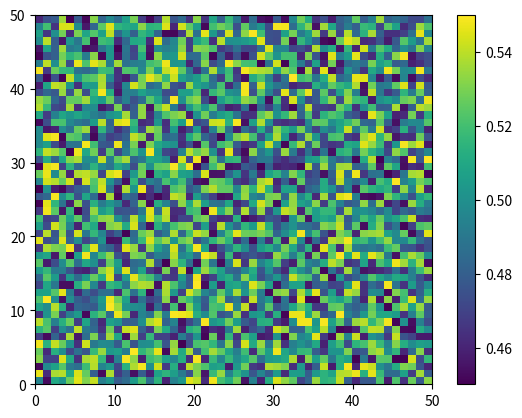
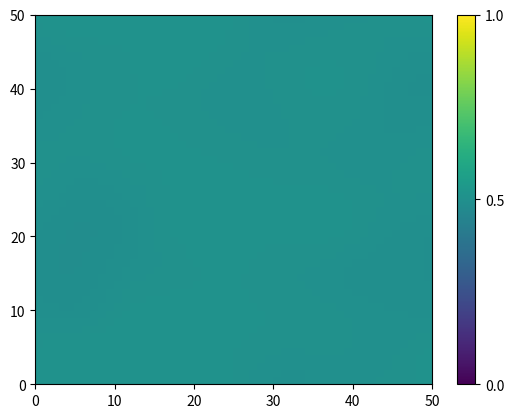
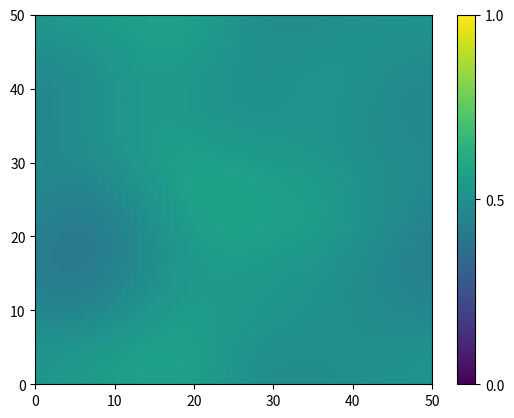
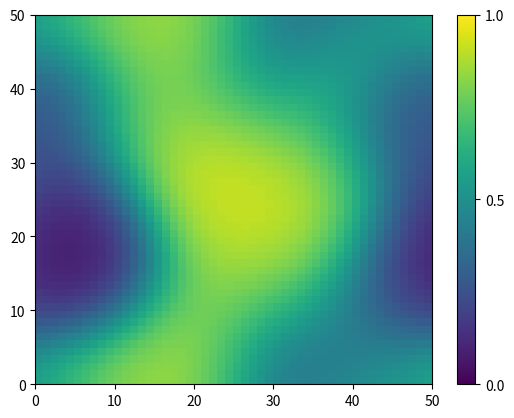
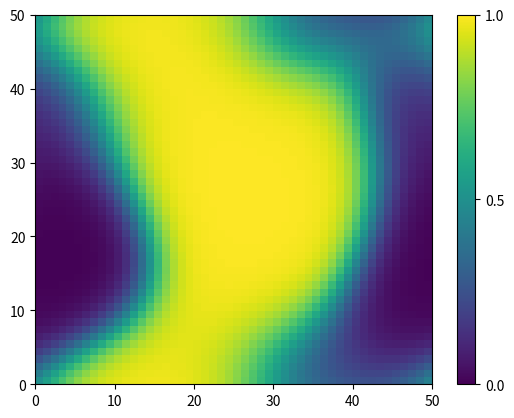
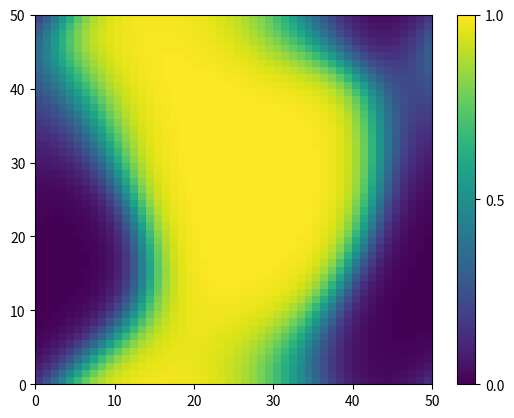
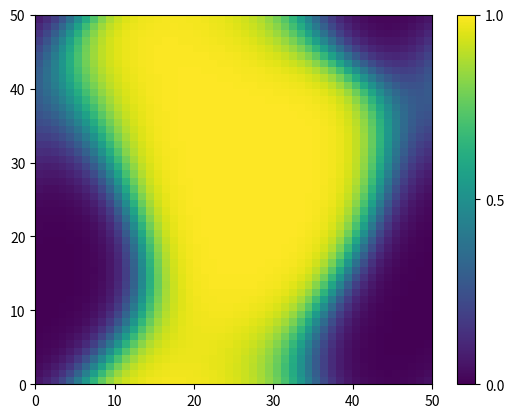
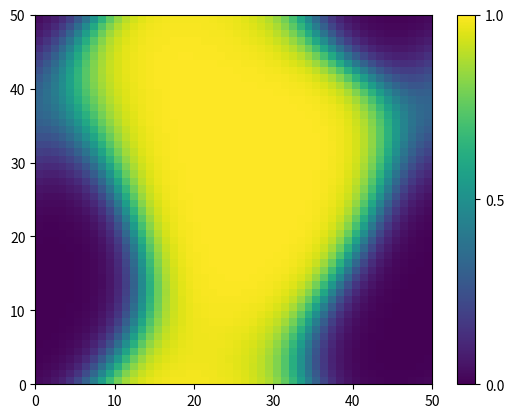
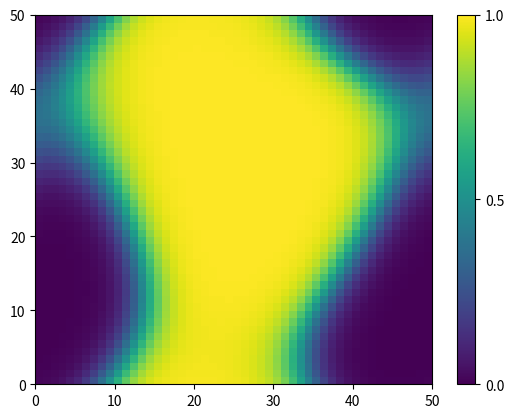
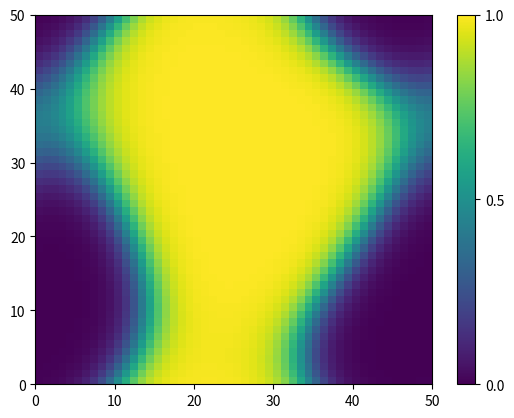
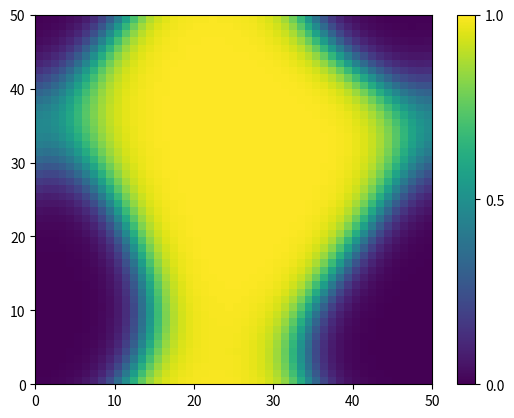

Python code for these plots, in order:

import numpy as np
import matplotlib.pyplot as plt 


#___________________________________________________________________________

# Function to make file for pretty plots
def save_vti_file(phi, nx, ny, nz, name):
    
    valor=[]
    for iz in range(nz-1):
        for iy in range(ny-1):
            for ix in range(nx-1):
                valor.append(phi[ix,iy,iz])
    
    pc_string_novo = "    ".join([str(_) for _ in valor]) # criacao de uma string com os valores da lista
    
    with open(name + ".vti", "w" ) as my_file:
        my_file.write('<?xml version="1.0"?>')
        my_file.write('<VTKFile type="ImageData" version="0.1" byte_order="LittleEndian">\n')
        my_file.write('  <ImageData WholeExtent="0 '+str(nx-1)+' 0 '+str(ny-1)+' 0 '+str(nz-1)+'" Origin="0 0 0" Spacing ="1 1 1">\n')
        my_file.write('    <Piece Extent="0 '+str(nx-1)+' 0 '+str(ny-1)+' 0 '+str(nz-1)+'">\n') # dimensao da matriz x1 x2 y1 y2 z1 z2
        my_file.write('     <CellData>\n')
        my_file.write('     <DataArray Name="scalar_data" type="Float64" format="ascii">\n')
        my_file.write('     ')
        my_file.write(pc_string_novo)
        my_file.write('\n         </DataArray>\n')
        my_file.write('      </CellData>\n')
        my_file.write('    </Piece>\n')
        my_file.write('</ImageData>\n')
        my_file.write('</VTKFile>\n')
        my_file.close() # fecha o ficheiro

#___________________________________________________________________________



# Parameters
epsilon2=1


# Initial Condition (random values around 0.5)
Lx=50
Ly=50
Lz=50
phi = np.ones((Lx,Ly,Lz))*0.5+0.1*(np.random.rand(Lx,Ly,Lz)-0.5)

# Make Plot (slice at middle of box)
plt.figure()
plt.pcolor(phi[:,:,Lz//2])
plt.colorbar()

# Save file for 3D plot
nome = "PF_res_0"
save_vti_file(phi,Lx,Ly,Lz,nome)

# Simulation time parameters
tmax=100
dt=0.1
t=0

# Lists to shift rows and columns by one in the 6 directions
sright = [(i+1)%Lx for i in range(Lx)] 
sleft = [(i-1)%Lx for i in range(Lx)] 
sup = [(i+1)%Ly for i in range(Ly)] 
sdown = [(i-1)%Ly for i in range(Ly)] 
sfront = [(i+1)%Lz for i in range(Lz)] 
sback = [(i-1)%Lz for i in range(Lz)] 



# Update of the matrix phi
while t<tmax:
    
    phi = phi + dt * (- 0.5*(1-phi)*phi*(1-2*phi) + epsilon2* ( phi[sright,:,:] + phi[sleft,:,:] + phi[:,sup,:] + phi[:,sdown,:] + phi[:,:,sfront] + phi[:,:,sback] - 6*phi ) ) 
    
    t=t+dt
        
    if (round(t/dt)%100==0):
        plt.figure()
        plt.pcolor(phi[:,:,Lz//2], vmin=0, vmax=1)
        plt.colorbar(ticks=[0,0.5,1])
        plt.pause(0.001)
        nome = "PF_res_" + str(round(t/dt)) 
        save_vti_file(phi,Lx,Ly,Lz,nome)
